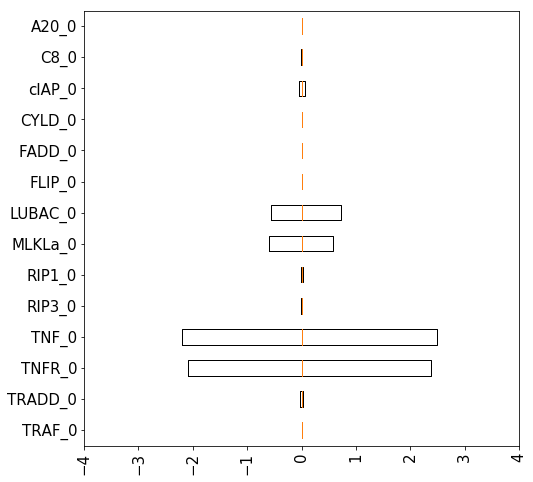

Data behind this chart, as committed beside it:
-6.345008532623897634e-06, -1.317241222788015942e-05, 7.372344165831355776e-06, 8.174167584512678295e-06, -5.269530004606048966e-05, -2.128148161410284492e-05, -1.202734153966762633e-04, -3.330881804667708672e-06, -7.832449849538623647e-05, -4.360095775025616061e-05, 0.000000000000000000e+00, 0.000000000000000000e+00, 0.000000000000000000e+00, 0.000000000000000000e+00, 0.000000000000000000e+00, -1.958033167176307480e-05, -6.340712108266472586e-05, -3.513100010652644767e-05, 3.161742779705696023e-05, -5.064507525037129651e-05, -8.210948129609103104e-06, -5.263729299106369316e-05, -6.005935138495711365e-06, -6.453634049716941058e-06
7.995440798758433887e-02, 7.991655801610327015e-02, 7.996413168077698419e-02, 7.997133449362070490e-02, 7.993462995271738425e-02, 3.254666070517762966e-02, 3.255495384336300896e-02, 3.259139208587090442e-02, 3.256606964887976546e-02, 3.252577794307209835e-02, 0.000000000000000000e+00, 0.000000000000000000e+00, 0.000000000000000000e+00, 0.000000000000000000e+00, 0.000000000000000000e+00, -2.380906306616373258e-02, -2.377636349963009946e-02, -2.381489202795698118e-02, -2.385695704218248822e-02, -2.385577104673713630e-02, -4.199273903208804171e-02, -4.196746185535058654e-02, -4.194367572204159289e-02, -4.191876550967234272e-02
5.336609872328734738e+00, 5.336566091518809785e+00, 5.336601047485006966e+00, 5.336607729565800540e+00, 5.336579636771507928e+00, 2.387486375443145015e+00, 2.387500231820416374e+00, 2.387540148998780865e+00, 2.387535692816985744e+00, 2.387494526164168906e+00, 0.000000000000000000e+00, 0.000000000000000000e+00, 0.000000000000000000e+00, 0.000000000000000000e+00, 0.000000000000000000e+00, -2.088967032765970178e+00, -2.088930743572395610e+00, -2.088901559840955713e+00, -2.088909457056116636e+00, -2.088943226512434581e+00, -3.953402391389849058e+00, -3.953435073288500412e+00, -3.953391634940106592e+00, -3.953350933934219658e+00
5.589844322536767329e+00, 5.589816272474814163e+00, 5.589873076075219771e+00, 5.589879653008606120e+00, 5.589855262566560512e+00, 2.499922894651145810e+00, 2.499868095822422642e+00, 2.499936651298963586e+00, 2.499983190878463102e+00, 2.499938092552187019e+00, 0.000000000000000000e+00, 0.000000000000000000e+00, 0.000000000000000000e+00, 0.000000000000000000e+00, 0.000000000000000000e+00, -2.201749376965854044e+00, -2.201697005144295893e+00, -2.201641033768209077e+00, -2.201666634157187996e+00, -2.201843027469794656e+00, -4.178595735593320981e+00, -4.178667470800877304e+00, -4.178614719429842417e+00, -4.178556573879077085e+00
1.052755586338286441e-02, 1.050510491065313398e-02, 1.055310657364748501e-02, 1.049185838263269610e-02, 1.050289748913265167e-02, 4.307443177304985139e-03, 4.266626906165203563e-03, 4.317542686652514096e-03, 4.318925322897008978e-03, 4.271285505966348345e-03, 0.000000000000000000e+00, 0.000000000000000000e+00, 0.000000000000000000e+00, 0.000000000000000000e+00, 0.000000000000000000e+00, -3.208820342906320341e-03, -3.257746082669017197e-03, -3.205131319055450848e-03, -3.186008785177391143e-03, -3.254720881690662763e-03, -5.691437595793776873e-03, -5.730406758497273191e-03, -5.686859396862750833e-03, -5.661636846901789422e-03
5.785363423006003453e-02, 5.783713620891072632e-02, 5.786828202796053672e-02, 5.789162152269662631e-02, 5.785149487479462199e-02, 2.381701360289184208e-02, 2.378143443708682220e-02, 2.385521340979114210e-02, 2.374885037890305667e-02, 2.379122973495729695e-02, 0.000000000000000000e+00, 0.000000000000000000e+00, 0.000000000000000000e+00, 0.000000000000000000e+00, 0.000000000000000000e+00, -1.765417250324755050e-02, -1.766755740204737843e-02, -1.765176923904652681e-02, -1.760052694157239472e-02, -1.768295076249757486e-02, -3.120301646484868394e-02, -3.120514763003216438e-02, -3.117432847025466969e-02, -3.118374779006528527e-02
-1.214979290178787030e+00, -1.214984630460268944e+00, -1.214952695195894217e+00, -1.214930534298023668e+00, -1.214978347031929529e+00, -5.960441908102720454e-01, -5.960363091346181363e-01, -5.960054646255458222e-01, -5.960370065105089488e-01, -5.960364067622873074e-01, 0.000000000000000000e+00, 0.000000000000000000e+00, 0.000000000000000000e+00, 0.000000000000000000e+00, 0.000000000000000000e+00, 5.732519365362661601e-01, 5.732495274985484057e-01, 5.732806877939816692e-01, 5.732735017108334663e-01, 5.732801415306691961e-01, 1.124246216519184438e+00, 1.124200558114846649e+00, 1.124233627101516975e+00, 1.124254770985529062e+00
1.703619731280310523e+00, 1.703648461317387675e+00, 1.703651523023067993e+00, 1.703620107728758715e+00, 1.703601828440214794e+00, 7.276612519715414118e-01, 7.276424500904511428e-01, 7.276748390940857014e-01, 7.276823051173161305e-01, 7.276461373114926356e-01, 0.000000000000000000e+00, 0.000000000000000000e+00, 0.000000000000000000e+00, 0.000000000000000000e+00, 0.000000000000000000e+00, -5.645177253546636020e-01, -5.645344429835603695e-01, -5.645146235195580564e-01, -5.644902922313480564e-01, -5.645623922407499995e-01, -1.015506283569032497e+00, -1.015500106931257474e+00, -1.015415239744148490e+00, -1.015467170851415135e+00
3.760215384547070544e-07, -1.475523329986054352e-05, 3.115436735559786602e-05, 4.026686323083786853e-05, -3.908167998895292262e-05, -3.423073825215193841e-05, -3.112466317710553190e-05, 3.133181625124357639e-06, 1.437922832974632080e-05, -2.655080903615516556e-05, 0.000000000000000000e+00, 0.000000000000000000e+00, 0.000000000000000000e+00, 0.000000000000000000e+00, 0.000000000000000000e+00, -5.311240232353258803e-06, -3.172865033943422672e-05, 7.175117691817269942e-06, 1.494564731219709969e-05, -6.202682588791585527e-05, -5.005669512773691474e-06, -2.802669732907518566e-05, -2.116688244748239300e-05, 1.445585365823379399e-05
-1.226123545590650482e-05, -3.085099139121986827e-05, -6.486977214075357592e-06, 1.216085827602876837e-05, -1.784030094317039320e-05, -5.215591096293899658e-06, -2.517886526066288481e-05, 5.595573532472071332e-06, -5.008009693302139175e-05, -2.870276005425485529e-05, 0.000000000000000000e+00, 0.000000000000000000e+00, 0.000000000000000000e+00, 0.000000000000000000e+00, 0.000000000000000000e+00, 2.571005714845945323e-05, -3.299421727996766196e-05, 3.107154385350854110e-05, -3.066991718657157903e-05, -3.798490214790173916e-05, 2.565778226031443878e-05, -4.137322126242735096e-05, 1.622335469535196088e-05, 1.453616361534973788e-05
-6.434608524997989661e-05, -2.856610761044814760e-05, -2.526394461149193026e-05, 9.317418982018165014e-06, -3.497328917778839649e-05, -6.450150078947400139e-05, -2.869701548775639515e-05, 1.203388069645754216e-06, 1.342176161897614732e-05, -2.793528901409353719e-05, 0.000000000000000000e+00, 0.000000000000000000e+00, 0.000000000000000000e+00, 0.000000000000000000e+00, 0.000000000000000000e+00, -6.480383917483340537e-05, -2.590084903958511761e-05, 5.648752388564424323e-06, 9.402723460051820380e-06, -1.016109872963414133e-06, -5.553381082642847862e-06, -1.722038903346205884e-05, -4.976734740340486445e-05, 1.423977344161595656e-05
1.387700490711979151e-01, 1.387796513623413830e-01, 1.388218785939423217e-01, 1.388373245106763743e-01, 1.387695531561630169e-01, 5.680024054181063986e-02, 5.676875872103768345e-02, 5.677128761448529959e-02, 5.677916220761714677e-02, 5.678092905370812210e-02, 0.000000000000000000e+00, 0.000000000000000000e+00, 0.000000000000000000e+00, 0.000000000000000000e+00, 0.000000000000000000e+00, -4.168151511611492555e-02, -4.169603404118799039e-02, -4.169046938476426295e-02, -4.163944252602459067e-02, -4.169597814175363126e-02, -7.351190876910755623e-02, -7.354826818218325457e-02, -7.353403573597491749e-02, -7.354039158928464548e-02
-7.385164447109850497e-03, -7.398368235126960221e-03, -7.354882342851639526e-03, -7.387779321889468773e-03, -7.399447923381147554e-03, -3.671394346864743224e-03, -3.689731242535037974e-03, -3.675456189632878099e-03, -3.667458065455590343e-03, -3.706628264269326914e-03, 0.000000000000000000e+00, 0.000000000000000000e+00, 0.000000000000000000e+00, 0.000000000000000000e+00, 0.000000000000000000e+00, 3.657802052284101456e-03, 3.598082275192876576e-03, 3.663747029322646058e-03, 3.672302940146383171e-03, 3.632007973817039624e-03, 7.330967358676256096e-03, 7.327913475204174756e-03, 7.352417400040726220e-03, 7.376182257666966113e-03
-2.469389702056210695e-05, 9.650050005783304685e-06, 5.588207237648603640e-06, -3.567698008961721345e-07, -1.586183412682126009e-05, -1.222519468543903365e-05, 1.698564468772178690e-05, 3.126069758988170202e-05, -3.440405653988782078e-05, 6.756772753330198000e-06, 0.000000000000000000e+00, 0.000000000000000000e+00, 0.000000000000000000e+00, 0.000000000000000000e+00, 0.000000000000000000e+00, -4.210636092718926526e-05, -1.211257712072262571e-06, -9.209381889360084849e-06, -6.534710656229056336e-07, 1.455547573687987484e-05, -1.357914398368575970e-05, -1.856380906265463204e-07, 3.098643654582231591e-05, -7.526189597841653756e-07
